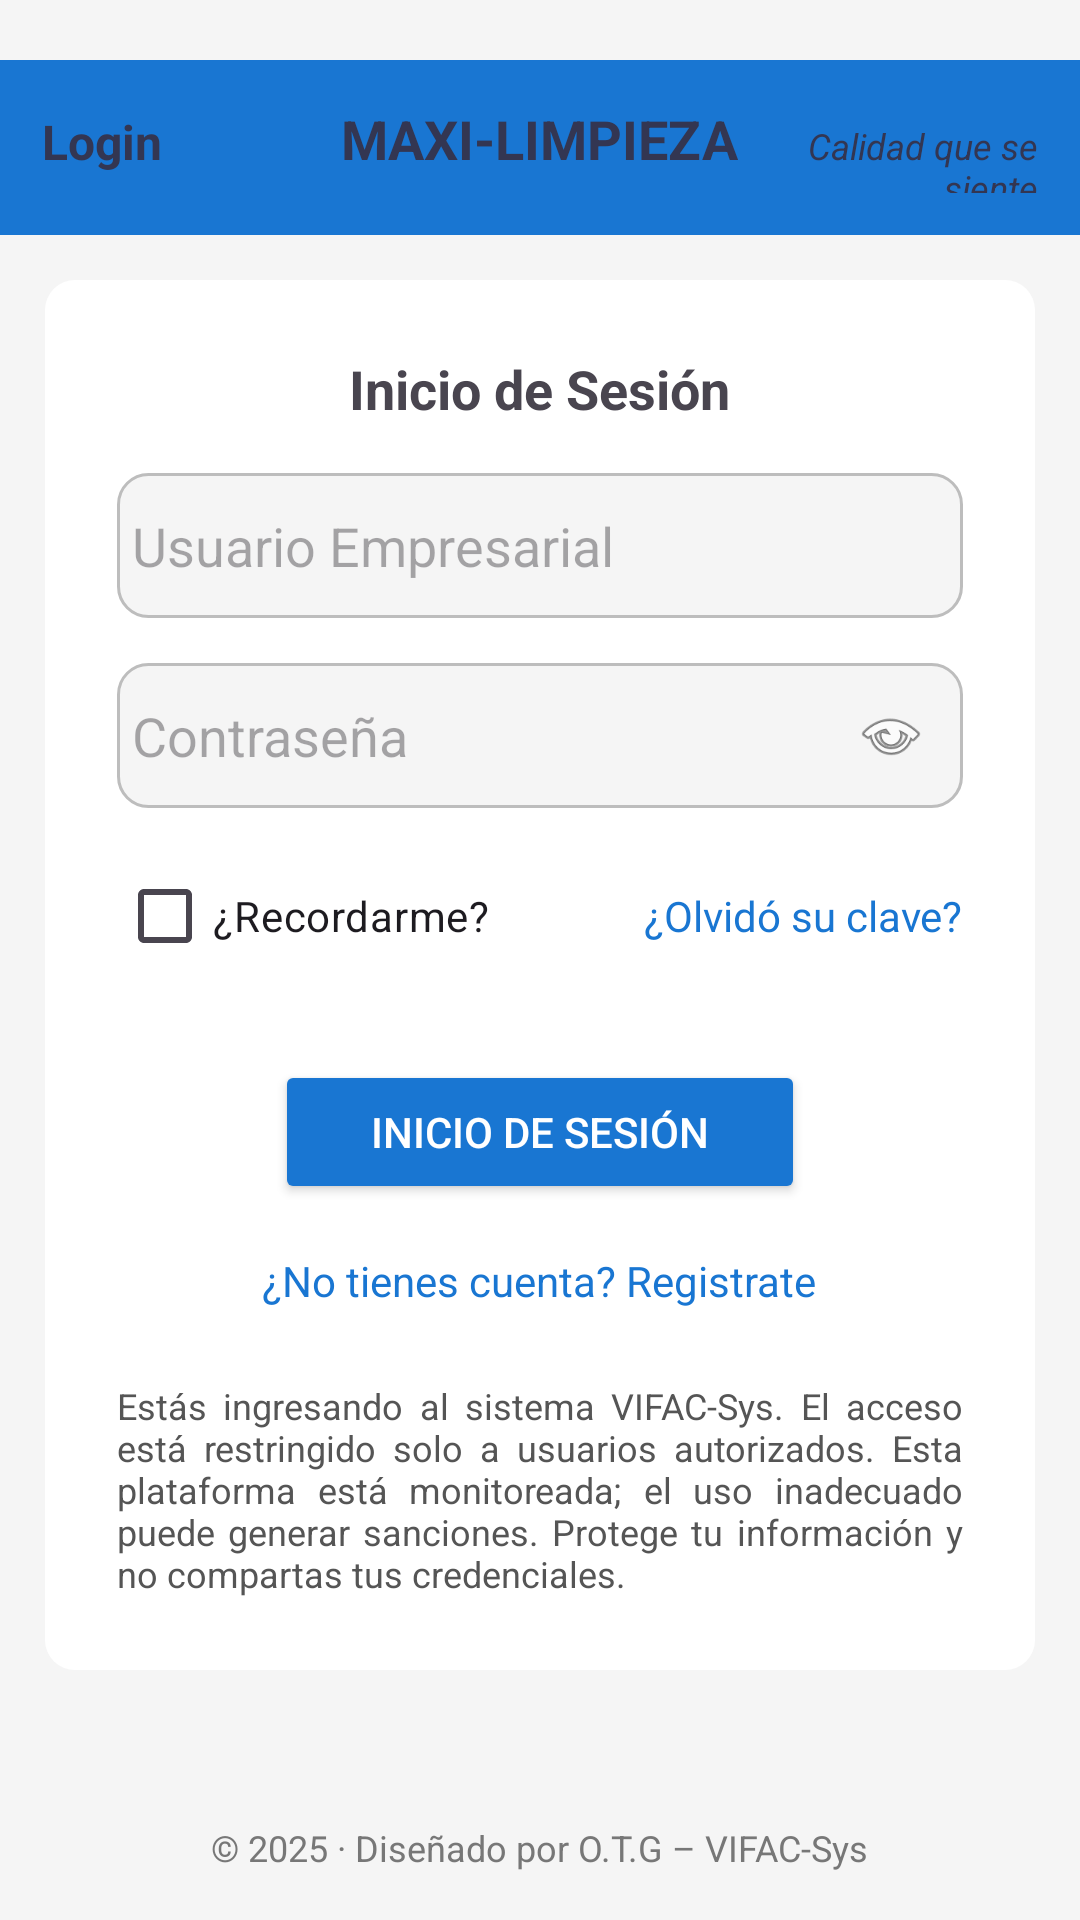

Here is an Android app screen rendered from its layout file. Give the layout XML and the strings, colors and styles it references.
<!-- AndroidManifest.xml: application theme Theme.ModuloUsuarios -->
<!-- res/layout/activity_login.xml -->
<?xml version="1.0" encoding="utf-8"?>
<androidx.constraintlayout.widget.ConstraintLayout
    xmlns:android="http://schemas.android.com/apk/res/android"
    xmlns:app="http://schemas.android.com/apk/res-auto"
    android:id="@+id/main"
    android:layout_width="match_parent"
    android:layout_height="match_parent"
    android:fitsSystemWindows="true"
    android:layout_marginTop="10dp"
    android:clipToPadding="false"
    android:background="#F5F5F5">

    <LinearLayout
        android:id="@+id/header"
        android:layout_width="0dp"
        android:layout_height="wrap_content"
        android:orientation="horizontal"
        android:padding="14dp"
        android:layout_marginTop="20dp"
        android:background="#1976D2"
        app:layout_constraintTop_toTopOf="parent"
        app:layout_constraintStart_toStartOf="parent"
        app:layout_constraintEnd_toEndOf="parent">

        <TextView
            android:layout_width="0dp"
            android:layout_height="wrap_content"
            android:layout_weight="1"
            android:text="Login"
            android:textSize="16sp"
            android:textStyle="bold"
            android:textColor="#333652"/>

        <TextView
            android:layout_width="wrap_content"
            android:layout_height="wrap_content"
            android:text="MAXI-LIMPIEZA"
            android:textSize="18sp"
            android:textStyle="bold"
            android:textColor="#333652"/>

        <TextView
            android:layout_width="0dp"
            android:layout_height="wrap_content"
            android:layout_weight="1"
            android:gravity="end"
            android:text="Calidad que se siente"
            android:textSize="12sp"
            android:textStyle="italic"
            android:textColor="#333652"/>
    </LinearLayout>

    <LinearLayout
        android:id="@+id/cardLogin"
        android:layout_width="0dp"
        android:layout_height="wrap_content"
        android:layout_margin="15dp"
        android:background="@drawable/bg_card"
        android:orientation="vertical"
        android:padding="24dp"
        app:layout_constraintEnd_toEndOf="parent"
        app:layout_constraintStart_toStartOf="parent"
        app:layout_constraintTop_toBottomOf="@id/header">

        <TextView
            android:layout_width="wrap_content"
            android:layout_height="wrap_content"
            android:layout_gravity="center_horizontal"
            android:layout_marginBottom="16dp"
            android:text="Inicio de Sesión"
            android:textSize="18sp"
            android:textStyle="bold" />

        <EditText
            android:id="@+id/etUsuario"
            android:layout_width="match_parent"
            android:layout_height="wrap_content"
            android:background="@drawable/bg_edittext_rounded"
            android:hint="Usuario Empresarial" />

        <RelativeLayout
            android:layout_width="match_parent"
            android:layout_height="wrap_content"
            android:layout_marginTop="15dp">

            <EditText
                android:id="@+id/etPassword"
                android:layout_width="match_parent"
                android:layout_height="wrap_content"
                android:background="@drawable/bg_edittext_rounded"
                android:hint="Contraseña"
                android:inputType="textPassword"
                android:paddingEnd="48dp" />

            <ImageView
                android:id="@+id/btnTogglePassword"
                android:layout_width="24dp"
                android:layout_height="24dp"
                android:layout_alignParentEnd="true"
                android:layout_centerVertical="true"
                android:layout_marginEnd="12dp"
                android:contentDescription="Mostrar u ocultar contraseña"
                android:src="@android:drawable/ic_menu_view" />
        </RelativeLayout>

        <LinearLayout
            android:layout_width="match_parent"
            android:layout_height="wrap_content"
            android:layout_marginTop="12dp"
            android:gravity="center_vertical"
            android:orientation="horizontal">

            <CheckBox
                android:id="@+id/cbRecordar"
                android:layout_width="wrap_content"
                android:layout_height="wrap_content"
                android:text="¿Recordarme?" />

            <Space
                android:layout_width="0dp"
                android:layout_height="wrap_content"
                android:layout_weight="1"/>

            <TextView
                android:id="@+id/txtOlvido"
                android:layout_width="wrap_content"
                android:layout_height="wrap_content"
                android:text="¿Olvidó su clave?"
                android:textColor="#1976D2"/>
        </LinearLayout>

        <Button
            android:id="@+id/btnLogin"
            android:layout_width="wrap_content"
            android:layout_height="wrap_content"
            android:layout_gravity="center_horizontal"
            android:layout_marginTop="24dp"
            android:backgroundTint="#1976D2"
            android:paddingLeft="32dp"
            android:paddingRight="32dp"
            android:text="Inicio de Sesión"
            android:textColor="#FFFFFF" />

        <TextView
            android:id="@+id/txtRegistro"
            android:layout_width="wrap_content"
            android:layout_height="wrap_content"
            android:layout_gravity="center_horizontal"
            android:layout_marginTop="16dp"
            android:text="¿No tienes cuenta? Registrate"
            android:textColor="#1976D2" />

        <TextView
            android:layout_width="match_parent"
            android:layout_height="wrap_content"
            android:layout_marginTop="24dp"
            android:text="Estás ingresando al sistema VIFAC-Sys. El acceso está restringido solo a usuarios autorizados. Esta plataforma está monitoreada; el uso inadecuado puede generar sanciones. Protege tu información y no compartas tus credenciales."
            android:textColor="#555555"
            android:textSize="12sp"
            android:justificationMode="inter_word"/>
    </LinearLayout>

    <TextView
        android:layout_width="wrap_content"
        android:layout_height="wrap_content"
        android:text="© 2025 · Diseñado por O.T.G – VIFAC-Sys"
        android:textSize="12sp"
        android:textColor="#777777"
        app:layout_constraintBottom_toBottomOf="parent"
        app:layout_constraintStart_toStartOf="parent"
        app:layout_constraintEnd_toEndOf="parent"
        android:layout_marginBottom="16dp"/>

</androidx.constraintlayout.widget.ConstraintLayout>
<!-- resources referenced by this layout -->
<resources>
  <!-- drawable bg_card (drawable) -->
  <?xml version="1.0" encoding="utf-8"?>
  <shape xmlns:android="http://schemas.android.com/apk/res/android"
      android:shape="rectangle">
  
      <solid android:color="#FFFFFF"/>
  
      <corners android:radius="10dp"/>
  
      <padding
          android:left="16dp"
          android:top="16dp"
          android:right="16dp"
          android:bottom="16dp"/>
  </shape>
  <!-- drawable bg_edittext_rounded (drawable) -->
  <?xml version="1.0" encoding="utf-8"?>
  <shape xmlns:android="http://schemas.android.com/apk/res/android"
      android:shape="rectangle">
  
      <solid android:color="#F5F5F5"/>
  
      <corners android:radius="10dp"/>
  
      <stroke
          android:width="1dp"
          android:color="#BDBDBD"/>
  
      <padding
          android:left="5dp"
          android:top="12dp"
          android:right="12dp"
          android:bottom="12dp"/>
  </shape>
  <style name="Theme.ModuloUsuarios" parent="Base.Theme.ModuloUsuarios" />
  <style name="Base.Theme.ModuloUsuarios" parent="Theme.Material3.DayNight.NoActionBar">
          
          
      </style>
</resources>
